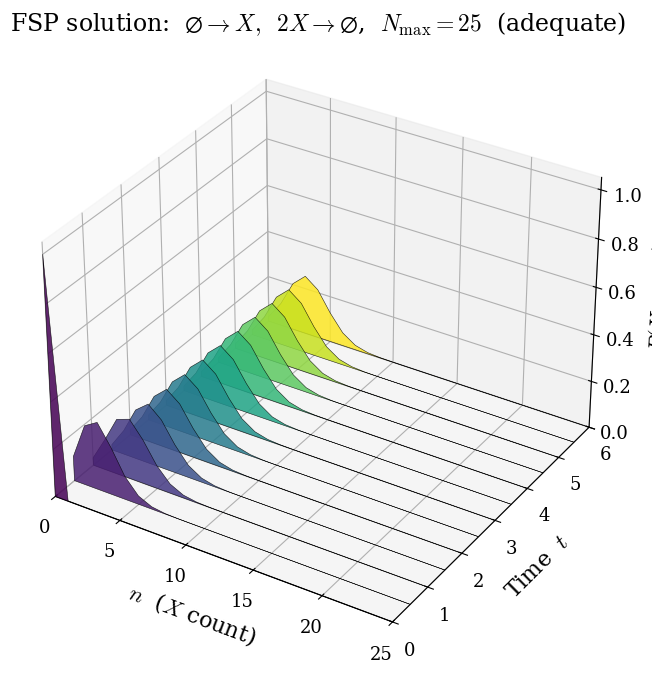

This chart was generated by the following Python code: (Note: this script raises an exception after producing the figure.)
%matplotlib inline

import itertools
import numpy as np
import scipy.sparse as sp
from scipy.integrate import solve_ivp
import matplotlib.pyplot as plt
import matplotlib.gridspec as gridspec
from matplotlib.collections import PolyCollection


# ---------------------------------------------------------------------------
# General FSP framework
# ---------------------------------------------------------------------------
class Reaction:
    """A reaction with stoichiometry vector and propensity callable."""
    def __init__(self, stoich, propensity_fn, name=''):
        self.stoich        = np.array(stoich, dtype=int)
        self.propensity_fn = propensity_fn
        self.name          = name


def build_fsp_matrix(reactions, max_counts):
    """
    Build the FSP generator A and the enumerated state array.

    Arguments
    ---------
    reactions  : list[Reaction]
    max_counts : list[int]
        Per-species truncation; species i in {0, ..., max_counts[i]}.

    Returns
    -------
    A : csc_matrix of shape (n_states, n_states)
    state_array : ndarray of shape (n_states, n_species)
    """
    grids       = [np.arange(m + 1) for m in max_counts]
    state_array = np.array(list(itertools.product(*grids)))
    n_states    = len(state_array)
    state_to_ix = {tuple(s): i for i, s in enumerate(state_array)}
    max_arr     = np.array(max_counts)

    rows, cols, data = [], [], []
    for j, state in enumerate(state_array):
        total_out = 0.0
        for rxn in reactions:
            prop = rxn.propensity_fn(state)
            if prop <= 0.0:
                continue
            target = state + rxn.stoich
            if np.all(target >= 0) and np.all(target <= max_arr):
                rows.append(state_to_ix[tuple(target)])
                cols.append(j)
                data.append(prop)
            # Even if target is outside S, the rate still leaves state j;
            # it just isn't credited to any state inside S.
            total_out += prop
        if total_out > 0.0:
            rows.append(j); cols.append(j); data.append(-total_out)

    A = sp.csc_matrix((data, (rows, cols)), shape=(n_states, n_states))
    return A, state_array


def simulate_fsp(A, P0, t_eval):
    """Integrate dP/dt = A P, returning P with shape (n_states, n_times)."""
    def rhs(t, P):
        return A @ P
    sol = solve_ivp(rhs, [t_eval[0], t_eval[-1]], P0,
                    t_eval=t_eval, method='LSODA',
                    atol=1e-13, rtol=1e-10)
    return sol.y


# ---------------------------------------------------------------------------
# Plot style
# ---------------------------------------------------------------------------
plt.rcParams.update({
    'svg.fonttype':    'path',
    'mathtext.fontset':'cm',
    'font.family':     'serif',
    'font.size':        14,
    'axes.labelsize':   16,
    'axes.titlesize':   17,
    'legend.fontsize':  12,
    'xtick.labelsize':  13,
    'ytick.labelsize':  13,
    'lines.linewidth':  2.0,
})


# ===========================================================================
# Example 1: birth + dimer destruction
#   R1 :  0  -> X       rate k0
#   R2 :  2X -> 0       propensity k1 * n(n-1)/2
# Steady state ~ sqrt(k0/k1) molecules. With k0 = 5, k1 = 0.5, mean ~ 3.2.
# ===========================================================================
def example_1():
    print('Example 1: 0 -> X, 2X -> 0')

    k0 = 5.0
    k1 = 0.5

    # Reactions
    rxns = [
        Reaction([+1],
                 lambda s: k0,
                 '0 -> X'),
        Reaction([-2],
                 lambda s: k1 * s[0] * (s[0] - 1) / 2 if s[0] >= 2 else 0.0,
                 '2X -> 0'),
    ]

    # ----- Run at adequate truncation for the 3D waterfall -----
    N_main = 25
    A, states = build_fsp_matrix(rxns, [N_main])
    print(f'  waterfall: N_max = {N_main}, n_states = {len(states)}, '
          f'nnz(A) = {A.nnz}')

    P0 = np.zeros(len(states)); P0[0] = 1.0
    t_eval = np.linspace(0, 6, 13)         # 13 time slices for the waterfall
    P_sol  = simulate_fsp(A, P0, t_eval)
    print(f'  leak at adequate truncation: {1.0 - P_sol[:, -1].sum():.2e}')

    # ----- Run at several truncations to demonstrate the leak diagnostic -----
    truncations = [4, 5, 6, 8, 12]
    leak_t_eval = np.linspace(0, 6, 60)    # finer time grid for the leak panel
    leaks = {}
    for N in truncations:
        A_N, _ = build_fsp_matrix(rxns, [N])
        P0_N = np.zeros(N + 1); P0_N[0] = 1.0
        P_N = simulate_fsp(A_N, P0_N, leak_t_eval)
        leaks[N] = 1.0 - P_N.sum(axis=0)
        print(f'  N_max = {N:2d}: final leak = {leaks[N][-1]:.3e}')

    # ----- Figure 1: 3D waterfall (PolyCollection) -----
    fig    = plt.figure(figsize=(11, 8))
    ax_top = fig.add_subplot(111, projection='3d')
    cmap   = plt.get_cmap('viridis')
    colors = [cmap(i / max(len(t_eval) - 1, 1)) for i in range(len(t_eval))]

    n_grid = np.arange(N_main + 1)
    verts  = []
    for i in range(len(t_eval)):
        P_t = P_sol[:, i]
        x   = np.concatenate([[n_grid[0]], n_grid, [n_grid[-1]]])
        z   = np.concatenate([[0.0],         P_t,        [0.0]])
        verts.append(list(zip(x, z)))

    poly = PolyCollection(verts, alpha=0.85,
                          edgecolors='black', linewidth=0.4)
    poly.set_facecolor(colors)
    ax_top.add_collection3d(poly, zs=t_eval, zdir='y')

    ax_top.set_xlim(0, N_main)
    ax_top.set_ylim(t_eval[0], t_eval[-1])
    ax_top.set_zlim(0, P_sol.max() * 1.05)
    ax_top.set_xlabel(r'$n$  ($X$ count)', labelpad=8)
    ax_top.set_ylabel(r'Time  $t$',         labelpad=8)
    ax_top.set_zlabel(r'$P(X = n,\, t)$',   labelpad=8)
    ax_top.set_title(
        r'FSP solution:  $\varnothing \to X,\;\; 2X \to \varnothing$,  '
        rf'$N_{{\max}} = {N_main}$  (adequate)'
    )
    ax_top.view_init(elev=32, azim=-58)

    out_path = '/mnt/user-data/outputs/fsp_birth_death_waterfall.svg'
    plt.savefig(out_path, format='svg', bbox_inches='tight')
    plt.close()
    print(f'  saved {out_path}')

    # ----- Figure 2: probability leak vs time, several truncations -----
    fig, ax_bot = plt.subplots(figsize=(10, 5.5))
    leak_colors = ['#0072BD', '#D95319', '#EDB120', '#7E2F8E', '#77AC30']
    for (N, leak), color in zip(leaks.items(), leak_colors):
        ax_bot.semilogy(leak_t_eval, np.maximum(leak, 1e-16),
                        color=color, linewidth=2.0,
                        label=rf'$N_{{\max}} = {N}$')
    ax_bot.set_xlabel(r'Time  $t$')
    ax_bot.set_ylabel(r'Leak  $1 - \sum_n P_n$')
    ax_bot.set_title('Probability leak vs time, for several truncation orders')
    ax_bot.set_ylim(1e-13, 2.0)
    ax_bot.set_xlim(leak_t_eval[0], leak_t_eval[-1])
    ax_bot.grid(True, which='both', alpha=0.3)
    ax_bot.legend(loc='lower right', ncol=5, framealpha=0.95)
    for s in ('top', 'right'):
        ax_bot.spines[s].set_visible(False)

    out_path = '/mnt/user-data/outputs/fsp_birth_death_leak.svg'
    plt.savefig(out_path, format='svg', bbox_inches='tight')
    plt.close()
    print(f'  saved {out_path}')

    # ----- Figure 3: 3D waterfall at INADEQUATE truncation (N_max = 5) -----
    N_small = 5
    A_s, states_s = build_fsp_matrix(rxns, [N_small])
    P0_s = np.zeros(len(states_s)); P0_s[0] = 1.0
    P_sol_s = simulate_fsp(A_s, P0_s, t_eval)
    leak_s  = 1.0 - P_sol_s.sum(axis=0)
    print(f'  waterfall (inadequate): N_max = {N_small}, '
          f'final leak = {leak_s[-1]:.3e}')

    fig = plt.figure(figsize=(11, 8))
    ax3 = fig.add_subplot(111, projection='3d')
    n_grid_s = np.arange(N_small + 1)
    verts_s = []
    for i in range(len(t_eval)):
        P_t = P_sol_s[:, i]
        x   = np.concatenate([[n_grid_s[0]], n_grid_s, [n_grid_s[-1]]])
        z   = np.concatenate([[0.0], P_t, [0.0]])
        verts_s.append(list(zip(x, z)))

    poly_s = PolyCollection(verts_s, alpha=0.85,
                            edgecolors='black', linewidth=0.4)
    poly_s.set_facecolor(colors)
    ax3.add_collection3d(poly_s, zs=t_eval, zdir='y')

    ax3.set_xlim(0, N_small)
    ax3.set_ylim(t_eval[0], t_eval[-1])
    ax3.set_zlim(0, P_sol_s.max() * 1.05)
    ax3.set_xlabel(r'$n$  ($X$ count)', labelpad=8)
    ax3.set_ylabel(r'Time  $t$',         labelpad=8)
    ax3.set_zlabel(r'$P(X = n,\, t)$',   labelpad=8)
    ax3.set_title(
        r'FSP solution:  $\varnothing \to X,\;\; 2X \to \varnothing$,  '
        rf'$N_{{\max}} = {N_small}$  (inadequate, large leak)'
    )
    ax3.view_init(elev=32, azim=-58)

    out_path = '/mnt/user-data/outputs/fsp_birth_death_waterfall_small.svg'
    plt.savefig(out_path, format='svg', bbox_inches='tight')
    plt.close()
    print(f'  saved {out_path}')

    # ----- Figure 4: snapshot comparison N_max = 25 vs N_max = 5 -----
    snap_times = [0.5, 1.5, 3.0, 6.0]
    # Recompute both FSP solutions on a grid that includes the snapshot times
    t_snaps = np.sort(np.unique(np.concatenate([np.array(snap_times),
                                                 np.linspace(0, 6, 60)])))
    P_ref  = simulate_fsp(A,   np.concatenate([np.array([1.0]),
                               np.zeros(len(states) - 1)]), t_snaps)
    P_trunc = simulate_fsp(A_s, np.concatenate([np.array([1.0]),
                               np.zeros(len(states_s) - 1)]), t_snaps)

    fig, axes = plt.subplots(1, 4, figsize=(14, 4.2), sharey=True)
    fig.subplots_adjust(left=0.06, right=0.98, top=0.82, bottom=0.14,
                        wspace=0.10)
    fig.suptitle(
        r'FSP distribution snapshots:  adequate ($N_{\max}\!=\!25$)'
        r'  vs.  truncated ($N_{\max}\!=\!5$)',
        fontsize=14, fontweight='bold')

    BLUE = '#0072BD'; RED = '#D95319'
    for ax, t_snap in zip(axes, snap_times):
        i_snap = np.argmin(np.abs(t_snaps - t_snap))
        # Reference distribution (N_max = 25)
        P_r = P_ref[:, i_snap]
        ax.bar(np.arange(N_main + 1), P_r, width=0.9, align='center',
               color=BLUE, alpha=0.55, edgecolor='none',
               label=rf'$N_{{\max}} = {N_main}$')
        # Truncated distribution (N_max = 5)
        P_t = P_trunc[:, i_snap]
        ax.bar(np.arange(N_small + 1), P_t, width=0.55, align='center',
               color=RED, alpha=0.75, edgecolor='none',
               label=rf'$N_{{\max}} = {N_small}$')
        # Leak annotation
        leak_val = 1.0 - P_t.sum()
        ax.text(0.97, 0.95,
                f'leak $= {leak_val*100:.1f}$%',
                transform=ax.transAxes, fontsize=10,
                ha='right', va='top', color=RED,
                bbox=dict(fc='white', ec=RED, alpha=0.85, pad=3,
                          boxstyle='round,pad=0.3'))
        ax.set_xlabel(r'$n$')
        ax.set_title(rf'$t = {t_snap:g}$', fontsize=13)
        ax.set_xlim(-0.8, 14)
        for s in ('top', 'right'):
            ax.spines[s].set_visible(False)

    axes[0].set_ylabel(r'$P(X = n,\, t)$')
    axes[0].legend(loc='upper left', fontsize=10, framealpha=0.95)

    out_path = '/mnt/user-data/outputs/fsp_truncation_comparison.svg'
    plt.savefig(out_path, format='svg', bbox_inches='tight')
    plt.close()
    print(f'  saved {out_path}')


# ===========================================================================
# Example 2: gene expression
#   R1 :  0  -> M           rate alpha_m
#   R2 :  M  -> 0           rate beta_m  * n_M
#   R3 :  M  -> M + P       rate alpha_p * n_M
#   R4 :  P  -> 0           rate beta_p  * n_P
# ===========================================================================
def example_2():
    print('Example 2: gene expression')

    alpha_m = 1.0
    beta_m  = 1.0
    alpha_p = 5.0
    beta_p  = 0.1

    rxns = [
        Reaction([+1,  0], lambda s: alpha_m,         '0 -> M'),
        Reaction([-1,  0], lambda s: beta_m  * s[0],  'M -> 0'),
        Reaction([ 0, +1], lambda s: alpha_p * s[0],  'M -> M + P'),
        Reaction([ 0, -1], lambda s: beta_p  * s[1],  'P -> 0'),
    ]

    N_max_M = 12
    N_max_P = 150           # >= mean + ~6 sigma to make leak negligible

    A, states = build_fsp_matrix(rxns, [N_max_M, N_max_P])
    print(f'  N_max_M = {N_max_M}, N_max_P = {N_max_P}, '
          f'n_states = {len(states)}, nnz(A) = {A.nnz}')

    P0      = np.zeros(len(states)); P0[0] = 1.0
    T_final = 100.0
    P_sol   = simulate_fsp(A, P0, np.array([0.0, T_final]))
    P_final = P_sol[:, -1]
    leak    = 1.0 - P_final.sum()
    print(f'  leak at T = {T_final}: {leak:.2e}')

    joint = P_final.reshape(N_max_M + 1, N_max_P + 1)
    P_M   = joint.sum(axis=1)
    P_P   = joint.sum(axis=0)

    mean_M = np.sum(np.arange(N_max_M + 1) * P_M)
    mean_P = np.sum(np.arange(N_max_P + 1) * P_P)
    var_P  = np.sum((np.arange(N_max_P + 1) - mean_P)**2 * P_P)
    print(f'  <M> = {mean_M:.2f},  <P> = {mean_P:.2f},  '
          f'Fano(P) = {var_P/mean_P:.2f}')

    # ----- Plot: 2D heatmap with marginals using make_axes_locatable -----
    from mpl_toolkits.axes_grid1 import make_axes_locatable

    fig, ax_main = plt.subplots(figsize=(11, 8))

    im = ax_main.imshow(
        joint, origin='lower', cmap='viridis', aspect='auto',
        extent=[-0.5, N_max_P + 0.5, -0.5, N_max_M + 0.5],
        interpolation='nearest',
    )
    ax_main.set_xlabel(r'Protein count  $p$')
    ax_main.set_ylabel(r'mRNA count  $m$')
    ax_main.set_xlim(-0.5, N_max_P + 0.5)
    ax_main.set_ylim(-0.5, N_max_M + 0.5)

    divider  = make_axes_locatable(ax_main)
    ax_top   = divider.append_axes('top',    size='22%', pad=0.08,
                                   sharex=ax_main)
    ax_right = divider.append_axes('right',  size='22%', pad=0.08,
                                   sharey=ax_main)
    cax      = divider.append_axes('bottom', size='4%',  pad=0.55)

    # Top marginal P(p): bars centred on integer p values
    ax_top.bar(np.arange(N_max_P + 1), P_P, width=0.95, align='center',
               color='#0072BD', edgecolor='none')
    ax_top.set_ylabel(r'$P(p)$')
    ax_top.tick_params(axis='x', labelbottom=False)
    for s in ('top', 'right'):
        ax_top.spines[s].set_visible(False)

    # Right marginal P(m): bars centred on integer m values
    ax_right.barh(np.arange(N_max_M + 1), P_M, height=0.95, align='center',
                  color='#D95319', edgecolor='none')
    ax_right.set_xlabel(r'$P(m)$')
    ax_right.tick_params(axis='y', labelleft=False)
    for s in ('top', 'right'):
        ax_right.spines[s].set_visible(False)

    # Re-pin the limits AFTER all bar autoscaling has happened
    ax_main.set_xlim(-0.5, N_max_P + 0.5)
    ax_main.set_ylim(-0.5, N_max_M + 0.5)

    cbar = fig.colorbar(im, cax=cax, orientation='horizontal')
    cbar.set_label(r'$P(m, p)$')

    fig.suptitle(
        rf'Gene expression FSP:  $P(m, p)$ at $t = {T_final:g}$,  '
        rf'$\alpha_m={alpha_m:g}$, $\beta_m={beta_m:g}$, '
        rf'$\alpha_p={alpha_p:g}$, $\beta_p={beta_p:g}$',
        fontsize=14,
    )

    out_path = '/mnt/user-data/outputs/fsp_gene_expression.svg'
    plt.savefig(out_path, format='svg', bbox_inches='tight')
    plt.close()
    print(f'  saved {out_path}')


if __name__ == '__main__':
    example_1()
    print()
    example_2()
